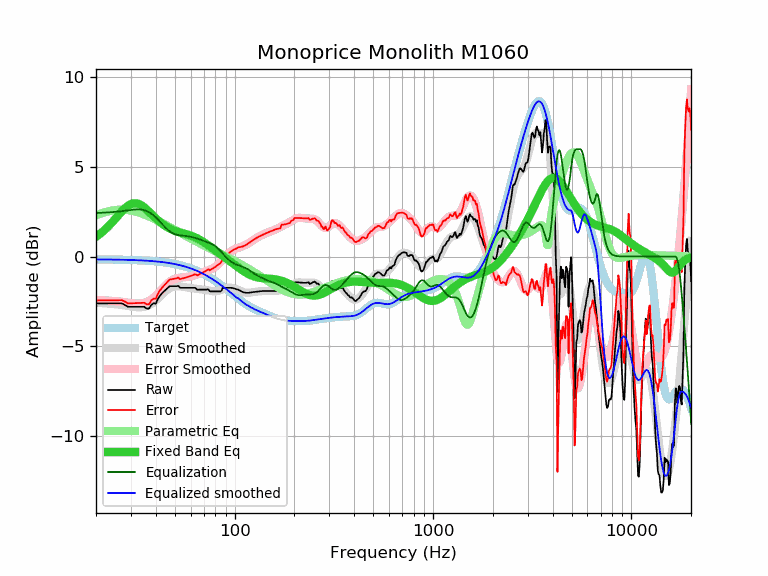

Source data for this figure (header and first rows):
frequency, raw, error, smoothed, error_smoothed, equalization, parametric_eq, equalized_raw, equalized_smoothed, target
20, -2.62, -2.46, -2.59, -2.43, 2.43, 1.10, -0.19, -0.16, -0.16
21, -2.62, -2.45, -2.60, -2.44, 2.44, 1.27, -0.18, -0.16, -0.16
22, -2.62, -2.45, -2.61, -2.45, 2.45, 1.46, -0.17, -0.17, -0.17
23, -2.62, -2.45, -2.63, -2.46, 2.46, 1.66, -0.16, -0.17, -0.17
24, -2.62, -2.45, -2.65, -2.48, 2.48, 1.88, -0.14, -0.17, -0.17
25, -2.62, -2.44, -2.67, -2.49, 2.49, 2.10, -0.13, -0.17, -0.17
26, -2.62, -2.44, -2.69, -2.51, 2.51, 2.32, -0.11, -0.18, -0.18
27, -2.62, -2.44, -2.71, -2.53, 2.53, 2.52, -0.09, -0.18, -0.18
28, -2.71, -2.52, -2.74, -2.55, 2.55, 2.69, -0.15, -0.18, -0.18
29, -2.81, -2.62, -2.77, -2.58, 2.58, 2.83, -0.23, -0.19, -0.19
30, -2.81, -2.61, -2.79, -2.60, 2.60, 2.93, -0.21, -0.19, -0.19
31, -2.81, -2.61, -2.82, -2.62, 2.62, 2.97, -0.19, -0.20, -0.20
32, -2.81, -2.60, -2.83, -2.63, 2.63, 2.97, -0.18, -0.20, -0.20
33, -2.81, -2.60, -2.84, -2.63, 2.63, 2.93, -0.18, -0.21, -0.21
34, -2.81, -2.59, -2.83, -2.61, 2.61, 2.85, -0.19, -0.22, -0.22
35, -2.81, -2.58, -2.81, -2.59, 2.59, 2.75, -0.22, -0.23, -0.23
36, -2.91, -2.67, -2.77, -2.54, 2.54, 2.63, -0.37, -0.23, -0.23
37, -2.91, -2.67, -2.72, -2.48, 2.48, 2.50, -0.43, -0.24, -0.24
38, -2.71, -2.46, -2.65, -2.40, 2.40, 2.38, -0.31, -0.25, -0.25
39, -2.61, -2.35, -2.56, -2.30, 2.30, 2.25, -0.31, -0.26, -0.26
40, -2.64, -2.37, -2.46, -2.19, 2.19, 2.13, -0.45, -0.27, -0.27
41, -2.37, -2.08, -2.35, -2.07, 2.07, 2.03, -0.30, -0.28, -0.28
42, -2.19, -1.89, -2.24, -1.95, 1.95, 1.93, -0.24, -0.30, -0.30
43, -2.06, -1.75, -2.13, -1.82, 1.82, 1.84, -0.24, -0.31, -0.31
44, -1.95, -1.63, -2.03, -1.70, 1.70, 1.75, -0.24, -0.32, -0.32
45, -1.85, -1.51, -1.93, -1.59, 1.59, 1.68, -0.26, -0.34, -0.34
46, -1.75, -1.40, -1.85, -1.49, 1.49, 1.62, -0.25, -0.35, -0.35
47, -1.66, -1.29, -1.78, -1.41, 1.41, 1.56, -0.25, -0.37, -0.37
48, -1.66, -1.27, -1.73, -1.34, 1.34, 1.51, -0.32, -0.39, -0.39
49, -1.66, -1.25, -1.69, -1.29, 1.29, 1.47, -0.37, -0.40, -0.40
50, -1.66, -1.24, -1.67, -1.24, 1.24, 1.43, -0.41, -0.42, -0.42
51, -1.66, -1.22, -1.66, -1.22, 1.22, 1.40, -0.44, -0.44, -0.44
52, -1.64, -1.17, -1.66, -1.20, 1.20, 1.37, -0.44, -0.46, -0.46
53, -1.75, -1.26, -1.67, -1.18, 1.18, 1.34, -0.57, -0.49, -0.49
54, -1.75, -1.24, -1.68, -1.17, 1.17, 1.32, -0.58, -0.51, -0.51
55, -1.75, -1.22, -1.69, -1.16, 1.16, 1.29, -0.58, -0.53, -0.53
56, -1.75, -1.19, -1.71, -1.15, 1.15, 1.27, -0.59, -0.56, -0.56
57, -1.75, -1.17, -1.73, -1.14, 1.14, 1.25, -0.60, -0.58, -0.58
58, -1.75, -1.14, -1.74, -1.13, 1.13, 1.22, -0.62, -0.61, -0.61
59, -1.75, -1.11, -1.75, -1.12, 1.12, 1.20, -0.63, -0.63, -0.63
60, -1.75, -1.09, -1.76, -1.10, 1.10, 1.17, -0.65, -0.66, -0.66
61, -1.75, -1.06, -1.77, -1.08, 1.08, 1.14, -0.67, -0.69, -0.69
62, -1.75, -1.03, -1.78, -1.06, 1.06, 1.11, -0.69, -0.72, -0.72
63, -1.75, -1.00, -1.79, -1.04, 1.04, 1.08, -0.71, -0.75, -0.75
64, -1.80, -1.02, -1.80, -1.02, 1.02, 1.04, -0.78, -0.78, -0.78
65, -1.87, -1.05, -1.81, -0.99, 0.99, 1.00, -0.87, -0.82, -0.82
66, -1.85, -1.00, -1.82, -0.97, 0.97, 0.96, -0.88, -0.85, -0.85
67, -1.85, -0.97, -1.83, -0.94, 0.94, 0.92, -0.90, -0.88, -0.88
68, -1.85, -0.93, -1.84, -0.92, 0.92, 0.88, -0.93, -0.92, -0.92
69, -1.85, -0.90, -1.84, -0.89, 0.89, 0.84, -0.96, -0.95, -0.95
70, -1.85, -0.86, -1.86, -0.87, 0.87, 0.79, -0.98, -0.99, -0.99
71, -1.85, -0.82, -1.87, -0.84, 0.84, 0.75, -1.01, -1.02, -1.02
72, -1.85, -0.79, -1.88, -0.82, 0.82, 0.70, -1.03, -1.06, -1.06
73, -1.83, -0.73, -1.89, -0.79, 0.79, 0.65, -1.04, -1.10, -1.10
74, -1.86, -0.72, -1.90, -0.76, 0.76, 0.61, -1.09, -1.14, -1.14
75, -1.95, -0.77, -1.91, -0.74, 0.74, 0.56, -1.21, -1.18, -1.18
76, -1.95, -0.73, -1.93, -0.71, 0.71, 0.52, -1.24, -1.22, -1.22
77, -1.95, -0.69, -1.93, -0.68, 0.68, 0.47, -1.27, -1.26, -1.26
78, -1.95, -0.65, -1.94, -0.65, 0.65, 0.42, -1.30, -1.30, -1.30
79, -1.95, -0.61, -1.95, -0.61, 0.61, 0.38, -1.34, -1.34, -1.34
... 553 more rows
